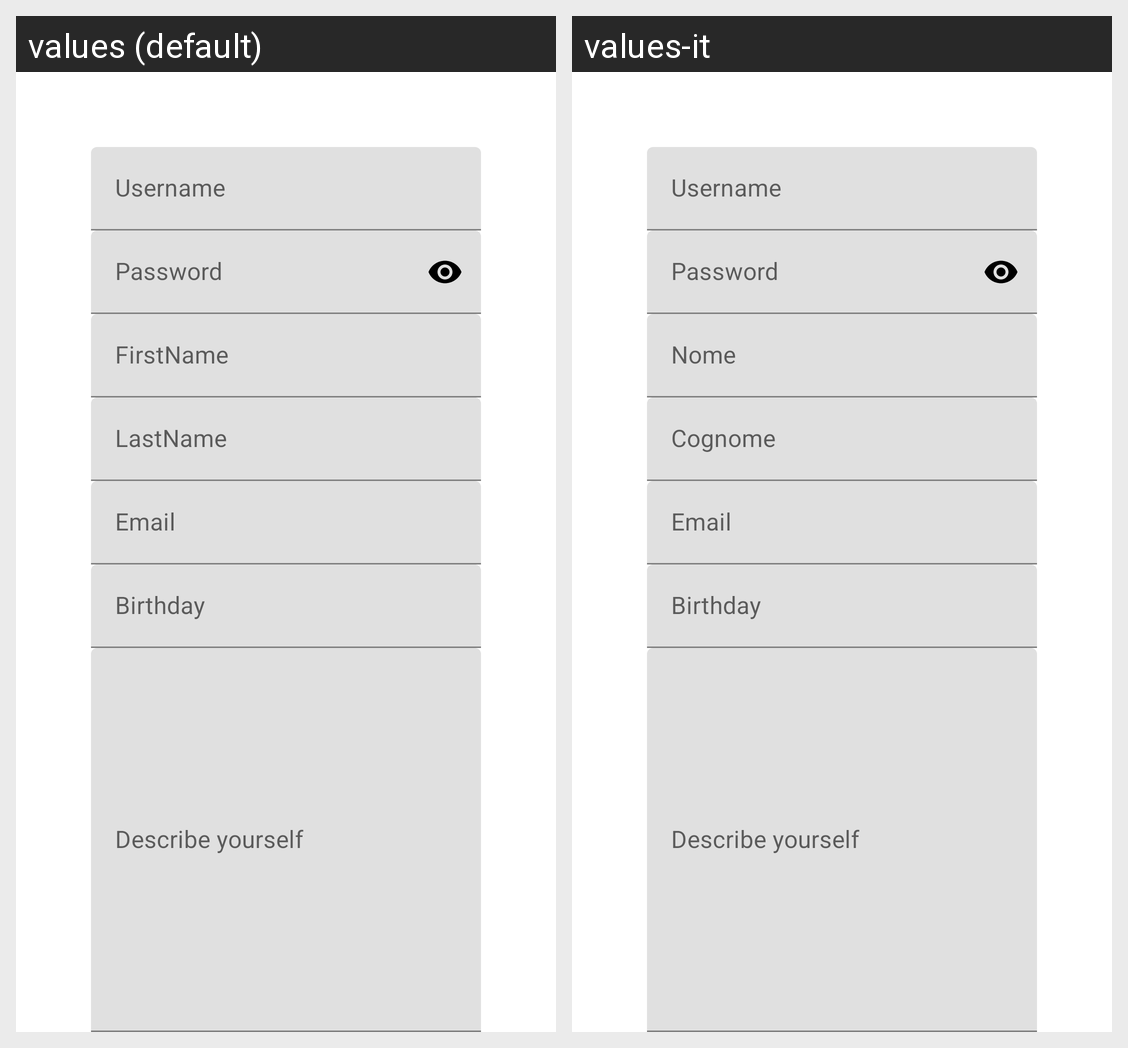

Here is an Android app screen in its default locale and in the app's own translations. Write out the translated-string differences for the strings that appear on this screen.
Android screen res/layout/signup.xml rendered under 2 locales, left to right: values (default), values-it. Device: Nexus 5 (rendered at 1080×1920; each locale shown at half size, 540×960, under a caption strip naming it); theme Theme.Progetto.
Strings drawn on this screen, with the default value and each locale's value (text and hints the layout hard-codes, and strings that could not be matched under every locale, appear in the picture but are not listed):

username
  values: Username
  values-it: Username

password
  values: Password
  values-it: Password

FirstName
  values: FirstName
  values-it: Nome

LastName
  values: LastName
  values-it: Cognome

Email
  values: Email
  values-it: Email
